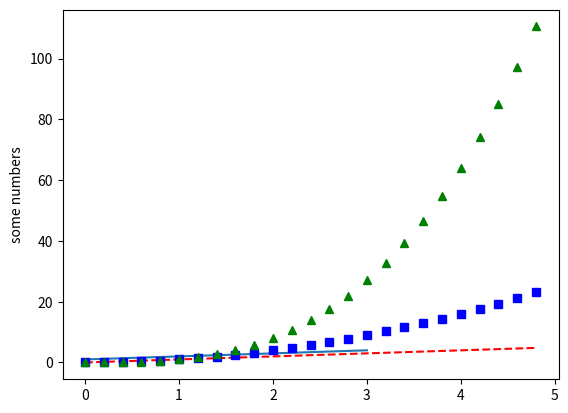

Here is the Python script that generated this plot:

# coding: utf-8

# Test code

# In[17]:

print("Hello World")


# In[18]:

name = "jon"


# In[19]:

name


# In[23]:

get_ipython().system('pip list')


# In[25]:

get_ipython().magic('lsmagic')


# In[26]:

get_ipython().magic('pwd')


# In[27]:

get_ipython().magic('ls')


# In[29]:

get_ipython().magic('ls -la')


# In[32]:

get_ipython().magic('matplotlib inline')


# In[34]:

import matplotlib.pyplot as plt
plt.plot([1,2,3,4])
plt.ylabel('some numbers')
plt.show()


# In[35]:

import numpy as np
import matplotlib.pyplot as plt

# evenly sampled time at 200ms intervals
t = np.arange(0., 5., 0.2)

# red dashes, blue squares and green triangles
plt.plot(t, t, 'r--', t, t**2, 'bs', t, t**3, 'g^')
plt.show()


# In[54]:

import pandas as pd
import numpy as np

df = pd.DataFrame(np.random.randint(0,100,size=(5,3)), columns=list('ABC'))


# In[55]:

df


# In[ ]:



